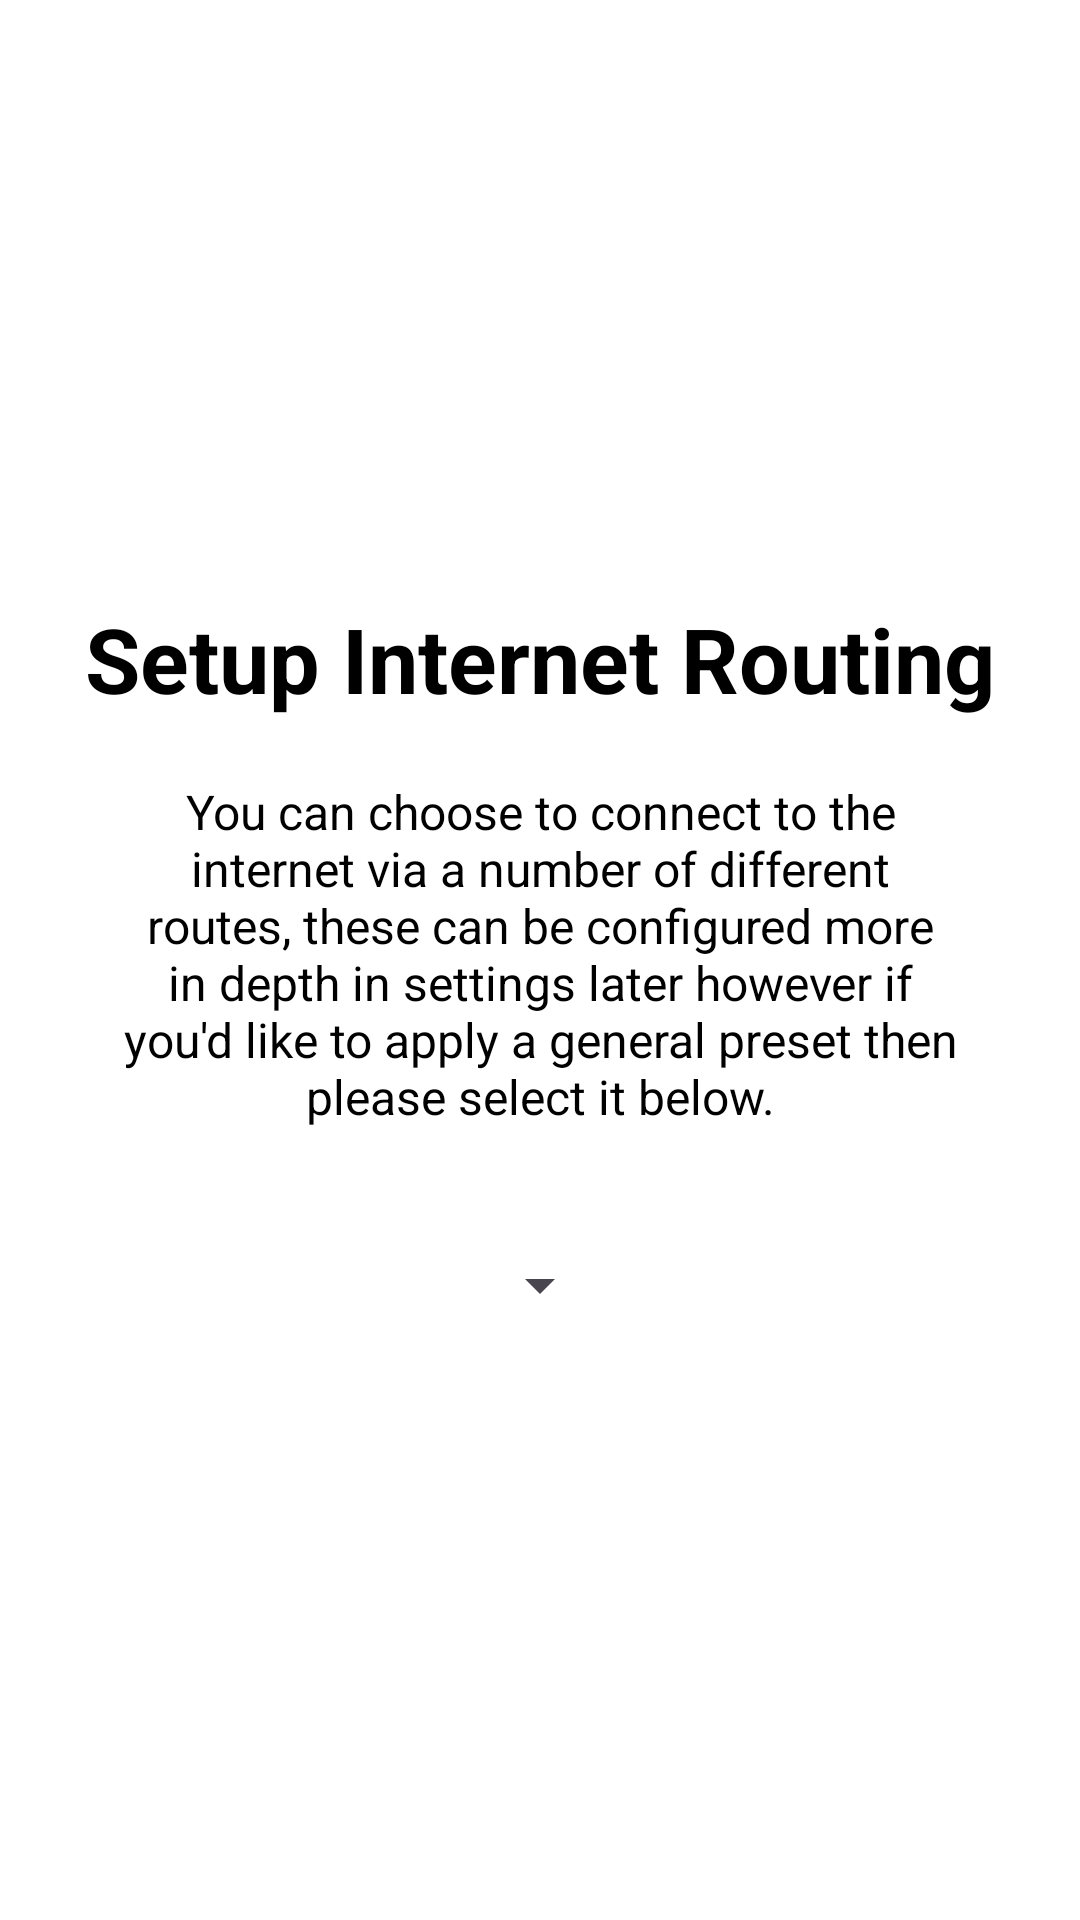

This screen was rendered from an Android layout file. Write that file and the resources it references.
<!-- AndroidManifest.xml: application theme Theme.Wasted -->
<!-- res/layout/welcome_slide_networking.xml -->
<?xml version="1.0" encoding="utf-8"?>
<RelativeLayout xmlns:android="http://schemas.android.com/apk/res/android"
    android:layout_width="match_parent"
    android:layout_height="match_parent"
    android:background="@color/bg_screen1">

    <LinearLayout
        android:layout_width="wrap_content"
        android:layout_height="wrap_content"
        android:layout_centerInParent="true"
        android:gravity="center_horizontal"
        android:orientation="vertical">

        <TextView
            android:layout_width="wrap_content"
            android:layout_height="wrap_content"
            android:text="Setup Internet Routing"
            android:textColor="@android:color/black"
            android:textSize="@dimen/slide_title"
            android:textStyle="bold" />

        <TextView
            android:layout_width="wrap_content"
            android:layout_height="wrap_content"
            android:layout_marginTop="20dp"
            android:paddingLeft="@dimen/desc_padding"
            android:paddingRight="@dimen/desc_padding"
            android:text="You can choose to connect to the internet via a number of different routes, these can be configured more in depth in settings later however if you'd like to apply a general preset then please select it below."
            android:textColor="@color/black"
            android:textAlignment="center"
            android:textSize="@dimen/slide_desc" />

        <Space
            android:layout_width="match_parent"
            android:layout_height="wrap_content"
            android:layout_marginVertical="20dp" />

        <Spinner
            android:id="@+id/networking_mode"
            android:layout_width="wrap_content"
            android:layout_height="wrap_content"
            android:popupBackground="@color/white"/>

    </LinearLayout>


</RelativeLayout>
<!-- resources referenced by this layout -->
<resources>
  <color name="bg_screen1">#FFFFFF</color>
  <color name="black">#FF000000</color>
  <color name="white">#FFFFFFFF</color>
  <dimen name="desc_padding">40dp</dimen>
  <dimen name="slide_desc">16dp</dimen>
  <dimen name="slide_title">30dp</dimen>
  <style name="Theme.Wasted" parent="Theme.Material3.Light.NoActionBar">
          
          <item name="colorPrimary">@color/purple_500</item>
          <item name="colorOnPrimary">@color/white</item>
          
          <item name="colorSecondary">@color/teal_200</item>
          <item name="colorOnSecondary">@color/black</item>
          
          <item name="android:windowTranslucentStatus">true</item>
          <item name="checkboxStyle">@style/Theme.Wasted.Checkbox</item>
  
      </style>
  <color name="purple_500">#FF6200EE</color>
  <color name="teal_200">#FF03DAC5</color>
  <style name="Theme.Wasted.Checkbox" parent="Widget.Material3.CompoundButton.CheckBox">
          <item name="colorOnSurface">@color/black</item>
          <item name="colorPrimary">@color/black</item>
      </style>
</resources>
